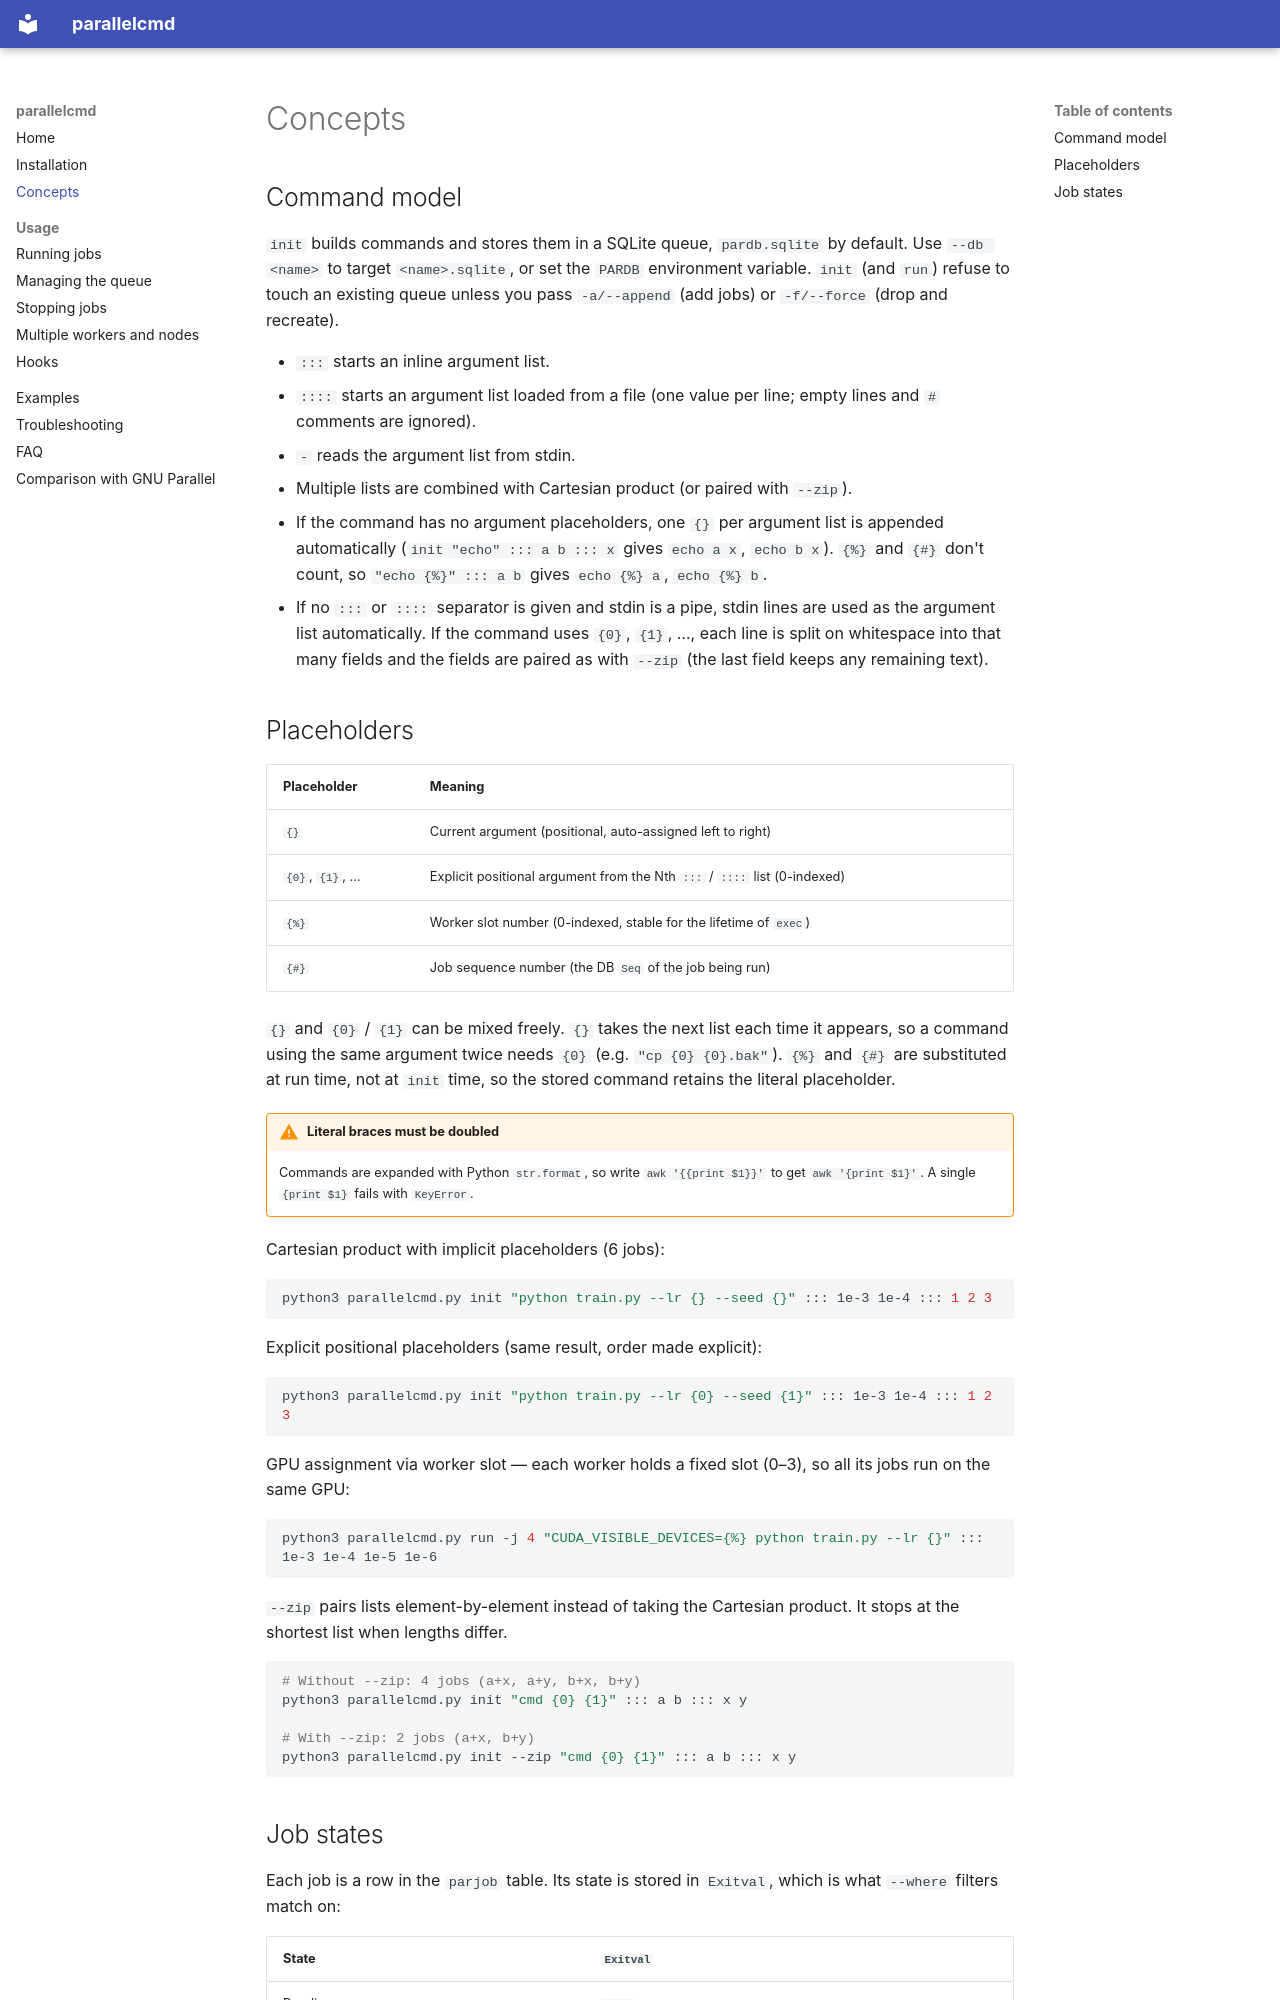

repository: jychoi-hpc/parallelcmd · page: concepts/index.html · generator: mkdocs

# Concepts

## Command model

`init` builds commands and stores them in a SQLite queue, `pardb.sqlite` by default. Use `--db <name>` to target `<name>.sqlite`, or set the `PARDB` environment variable. `init` (and `run`) refuse to touch an existing queue unless you pass `-a/--append` (add jobs) or `-f/--force` (drop and recreate).

- `:::` starts an inline argument list.
- `::::` starts an argument list loaded from a file (one value per line; empty lines and `#` comments are ignored).
- `:::: -` reads the argument list from stdin.
- Multiple lists are combined with Cartesian product (or paired with `--zip`).
- If the command has no argument placeholders, one `{}` per argument list is appended automatically (`init "echo" ::: a b ::: x` gives `echo a x`, `echo b x`). `{%}` and `{#}` don't count, so `"echo {%}" ::: a b` gives `echo {%} a`, `echo {%} b`.
- If no `:::` or `::::` separator is given and stdin is a pipe, stdin lines are used as the argument list automatically. If the command uses `{0}`, `{1}`, …, each line is split on whitespace into that many fields and the fields are paired as with `--zip` (the last field keeps any remaining text).
